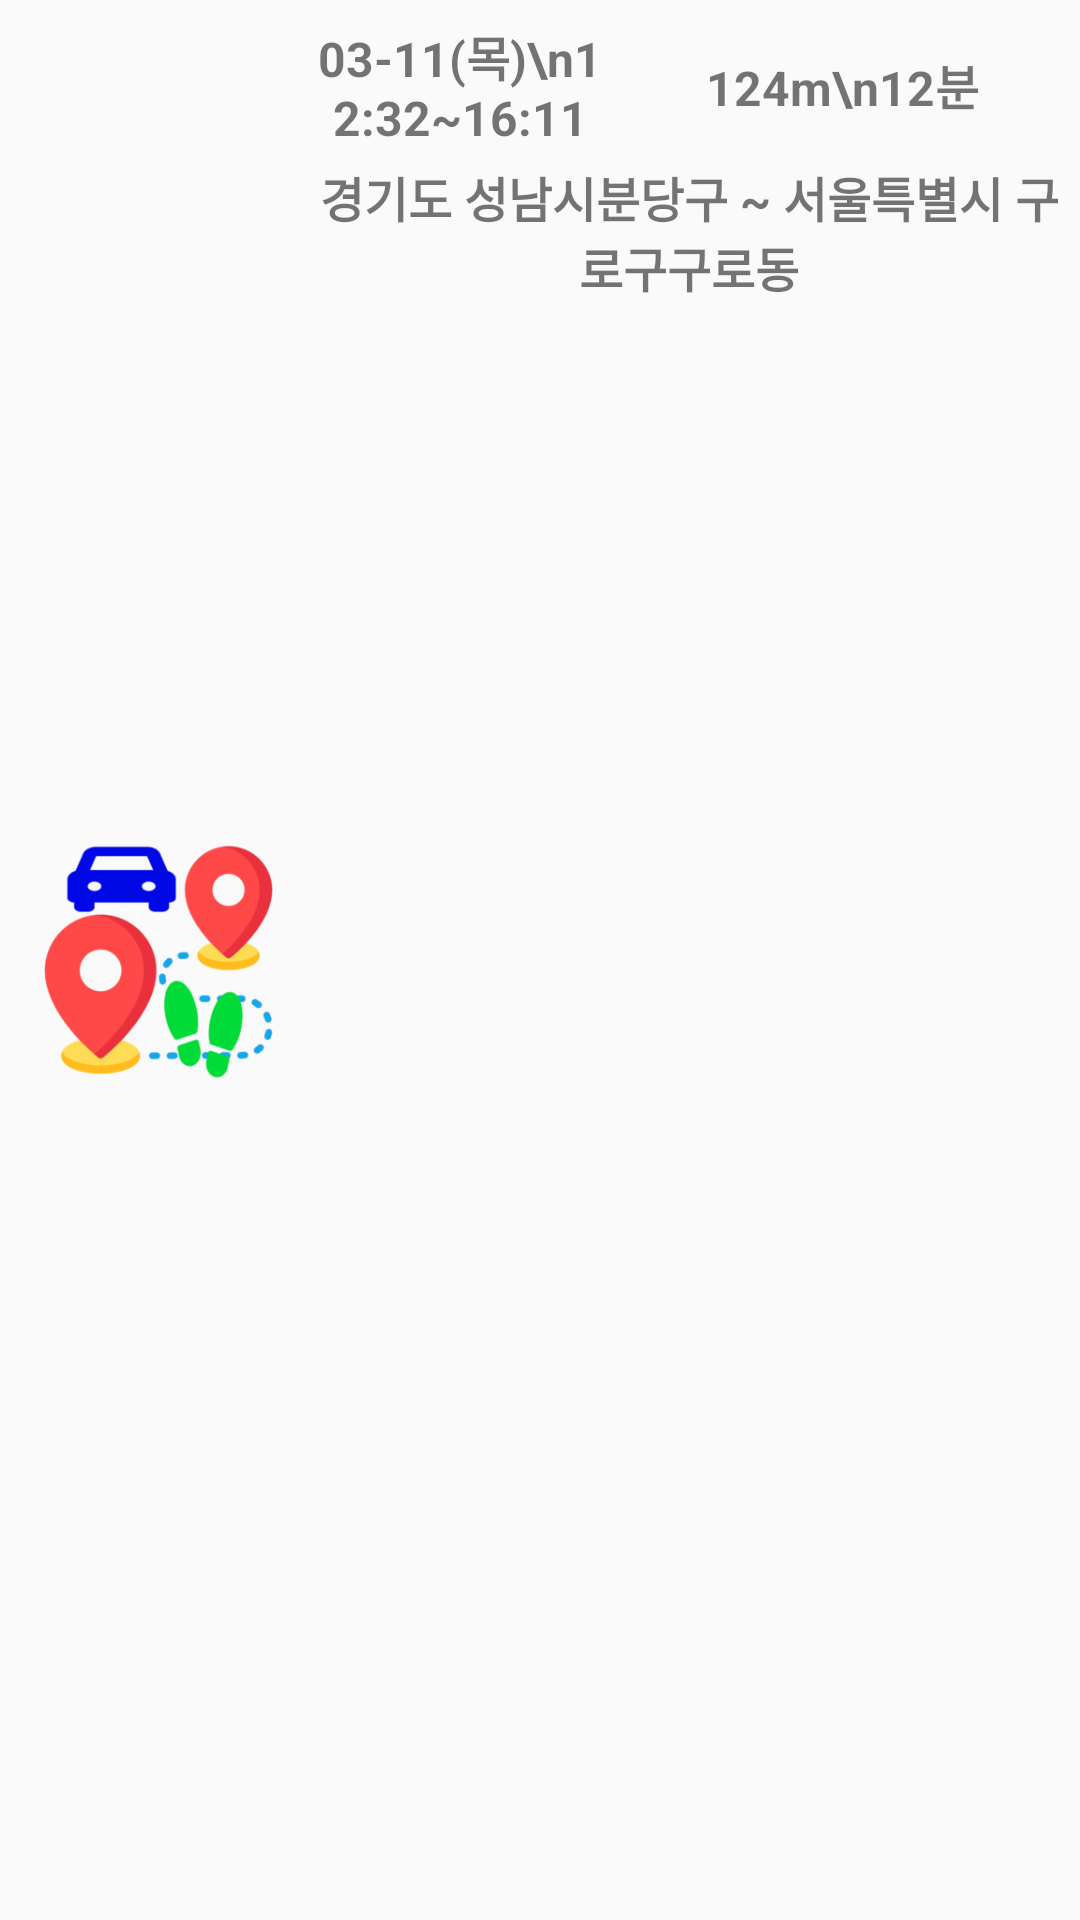

Produce the Android XML layout that renders to this screen, including the resource entries it uses.
<!-- AndroidManifest.xml: application theme AppTheme -->
<!-- res/layout/one_track.xml -->
<?xml version="1.0" encoding="utf-8"?>
<LinearLayout xmlns:android="http://schemas.android.com/apk/res/android"
    xmlns:card_view="http://schemas.android.com/apk/res-auto"
    android:layout_width="match_parent"
    android:layout_height="wrap_content"
    android:id="@+id/one_track"
    android:layout_marginTop="2dp"
    android:layout_marginBottom="2dp"
    android:padding="3dp"
    android:orientation="horizontal"
    android:tag="tracks log">

    <ImageView
        android:id="@+id/trackMap"
        android:layout_width="60dp"
        android:layout_height="80dp"
        android:layout_margin="4dp"
        android:layout_weight="1"
        android:layout_gravity="center"
        android:src="@mipmap/my_track_log" />

    <LinearLayout
        android:layout_width="0dp"
        android:layout_weight="8"
        android:layout_height="match_parent"
        android:orientation="vertical" >
        <LinearLayout
            android:layout_width="match_parent"
            android:layout_height="wrap_content"
            android:orientation="horizontal">
            <TextView
                android:id="@+id/startFinishTime"
                android:layout_marginTop="4dp"
                android:layout_marginBottom="4dp"
                android:layout_width="0dp"
                android:layout_weight="8"
                android:layout_gravity="center"
                android:gravity="center"
                android:layout_height="match_parent"
                android:text="03-11(목)\n12:32~16:11"
                android:textStyle="bold"
                android:textSize="16sp" />
            <TextView
                android:id="@+id/metersMinutes"
                android:layout_marginTop="4dp"
                android:layout_marginBottom="4dp"
                android:layout_width="0dp"
                android:layout_weight="12"
                android:layout_gravity="center"
                android:gravity="center"
                android:layout_height="match_parent"
                android:text="124m\n12분"
                android:textStyle="bold"
                android:textSize="16sp" />
        </LinearLayout>
        <LinearLayout
            android:layout_width="match_parent"
            android:layout_height="wrap_content"
            android:orientation="horizontal" >
            <TextView
                android:id="@+id/placeName"
                android:layout_width="match_parent"
                android:layout_gravity="center"
                android:gravity="center"
                android:layout_height="match_parent"
                android:text="경기도 성남시분당구 ~ 서울특별시 구로구구로동"
                android:textStyle="bold"
                android:textSize="16sp" />
        </LinearLayout>
    </LinearLayout>
</LinearLayout>
<!-- resources referenced by this layout -->
<resources>
  <!-- mipmap my_track_log: png bitmap (mipmap-xxhdpi, 8190 bytes) -->
  <style name="AppTheme" parent="Theme.AppCompat.Light.DarkActionBar">
          
          <item name="colorPrimary">@color/colorPrimary</item>
          <item name="colorPrimaryDark">@color/colorPrimaryDark</item>
          <item name="colorAccent">@color/colorAccent</item>
      </style>
  <color name="colorPrimary">#6200EE</color>
  <color name="colorPrimaryDark">#3700B3</color>
  <color name="colorAccent">#03DAC5</color>
</resources>
